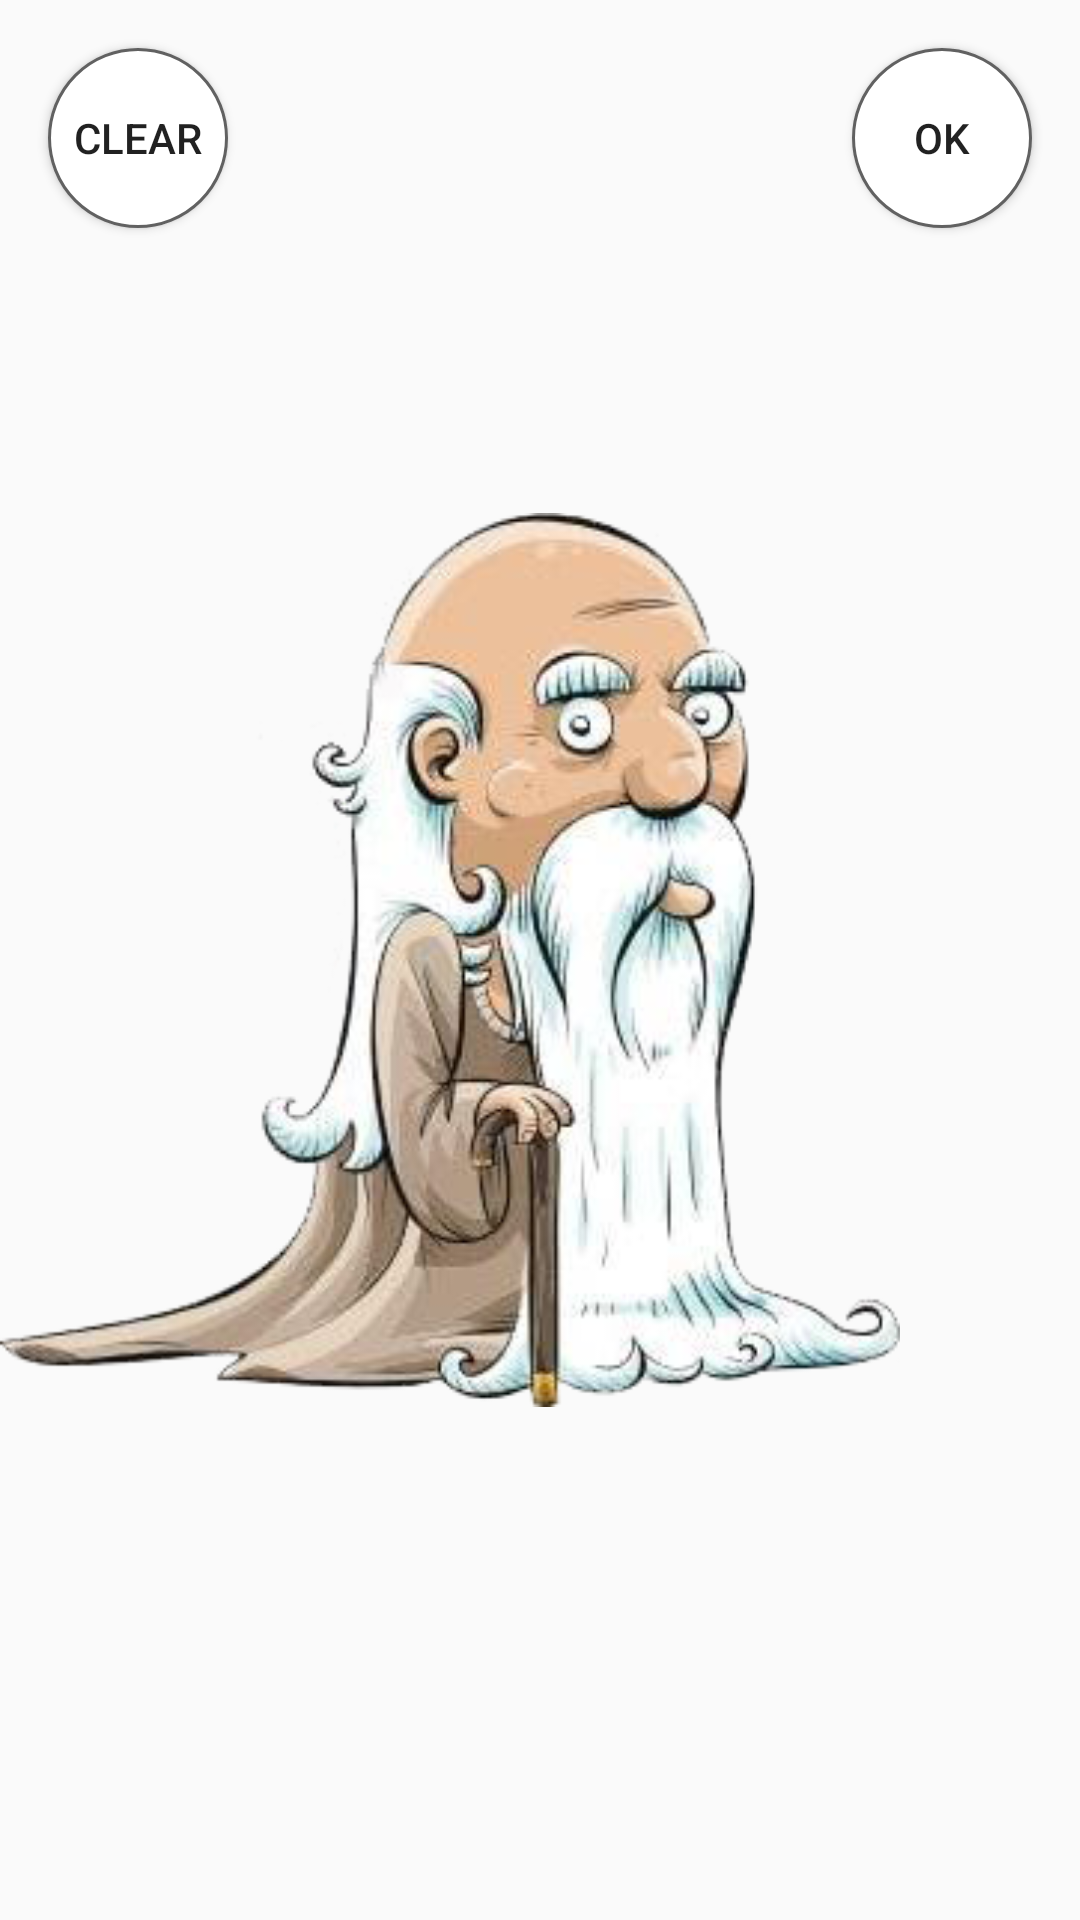

This screen was rendered from an Android layout file. Write that file and the resources it references.
<!-- AndroidManifest.xml: application theme AppTheme -->
<!-- res/layout/control_panel.xml -->
<?xml version="1.0" encoding="utf-8"?>
<FrameLayout xmlns:android="http://schemas.android.com/apk/res/android"
    android:layout_width="match_parent"
    android:layout_height="0dp"
    android:layout_weight="5">

    <Button
        android:id="@+id/clear_btn"
        style="@style/btn_clear_and_ok"
        android:layout_gravity="left"
        android:text="@string/clear" />

    <Button
        android:id="@+id/ok_btn"
        style="@style/btn_clear_and_ok"
        android:layout_gravity="right"
        android:text="@string/ok" />

    <ImageView
        android:id="@+id/man_img"
        android:layout_width="300dp"
        android:layout_height="match_parent"
        android:src="@drawable/img_man" />
</FrameLayout>
<!-- resources referenced by this layout -->
<resources>
  <!-- drawable img_man: png bitmap (drawable, 97134 bytes) -->
  <string name="clear">Clear</string>
  <string name="ok">Ok</string>
  <style name="btn_clear_and_ok">
          <item name="android:layout_width">60dp</item>
          <item name="android:layout_height">60dp</item>
          <item name="android:layout_centerInParent">true</item>
          <item name="android:layout_margin">16dp</item>
          <item name="android:background">@drawable/button_action_background</item>
      </style>
  <style name="AppTheme" parent="Theme.AppCompat.Light.NoActionBar">
          
          <item name="colorPrimary">@color/colorPrimary</item>
          <item name="colorPrimaryDark">@color/colorPrimaryDark</item>
          <item name="colorAccent">@color/colorAccent</item>
      </style>
  <!-- drawable button_action_background (drawable) -->
  <?xml version="1.0" encoding="utf-8"?>
  <selector xmlns:android="http://schemas.android.com/apk/res/android">
      <item android:state_pressed="true">
          <shape xmlns:android="http://schemas.android.com/apk/res/android"
                 android:shape="oval">
              <stroke
                  android:width="1dp"
                  android:color="#616161"/>
              <corners
                  android:radius="15dp"/>
              <solid
                  android:color="#ba9481"/>
          </shape>
      </item>
  
      <item>
          <shape xmlns:android="http://schemas.android.com/apk/res/android"
                 android:shape="oval">
              <stroke
                  android:width="1dp"
                  android:color="#616161"/>
              <corners
                  android:radius="15dp"/>
              <solid
                  android:color="@color/colorWhite"/>
          </shape>
      </item>
  
  </selector>
  <color name="colorPrimary">#3F51B5</color>
  <color name="colorPrimaryDark">#8C9EFF</color>
  <color name="colorAccent">#8d6e63</color>
  <color name="colorWhite">#FFFFFF</color>
</resources>
